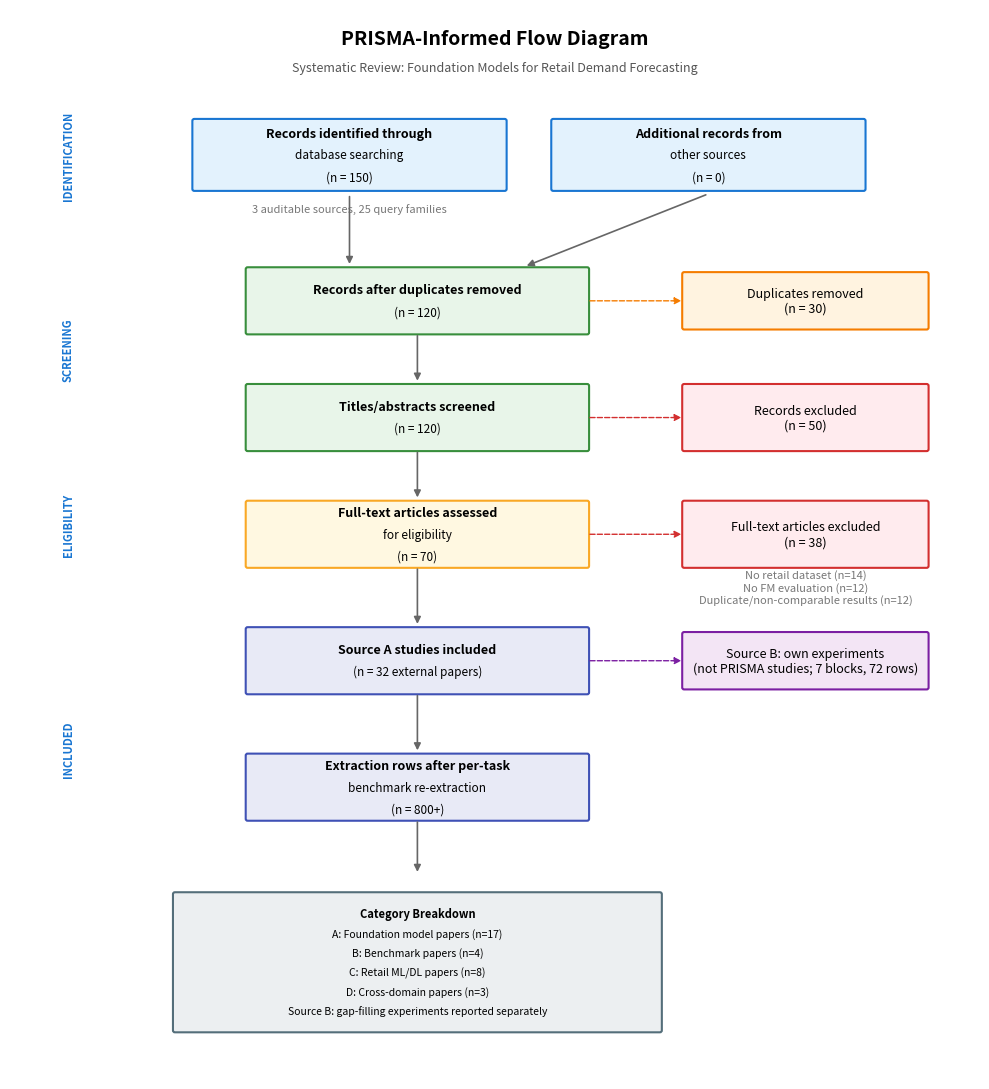

Generate this figure with matplotlib:
"""
Generate PRISMA 2020 flow diagram for the systematic review.

Produces: analysis/figures/prisma_flow.pdf + prisma_flow.png

Based on: Page MJ, et al. The PRISMA 2020 statement: an updated guideline
for reporting systematic reviews. BMJ 2021;372:n71.
"""

import matplotlib.pyplot as plt
import matplotlib.patches as mpatches

# PRISMA flow numbers aligned with the v1.3 manuscript.
# Identification
N_DB_RECORDS = 150          # Records identified through database searching
N_QUERIES = 25              # Auditable query families retained in Appendix B
N_DATABASES = 3             # Auditable exports/checks retained: Google Scholar/web, Semantic Scholar, arXiv
N_OTHER_SOURCES = 0         # Database searching accounts for all 150 records
N_TOTAL_IDENTIFIED = N_DB_RECORDS + N_OTHER_SOURCES

# Screening
N_DUPLICATES = 30           # Cross-database overlap, especially arXiv ↔ Scopus
N_AFTER_DEDUP = N_TOTAL_IDENTIFIED - N_DUPLICATES    # ~120

N_SCREENED = N_AFTER_DEDUP  # Title/abstract screened
N_EXCLUDED_SCREENING = 50   # Non-retail, no quantitative results, financial only

# Eligibility
N_FULLTEXT_ASSESSED = N_SCREENED - N_EXCLUDED_SCREENING  # ~70
N_EXCLUDED_FULLTEXT = 38    # No retail dataset, no FM evaluation, duplicate results

# Inclusion
N_INCLUDED = 32             # External Source A studies only
N_INCLUDED_EXTERNAL = 32    # External papers
N_OWN_EXPERIMENTS = 7       # Own experiment blocks (Source B)
N_EXTRACTION_ROWS_LABEL = "800+"  # After per-task fev-bench/GIFT-Eval extraction

N_CAT_A = 17  # Foundation model papers
N_CAT_B = 4   # Benchmark papers
N_CAT_C = 8   # Retail-specific ML/DL
N_CAT_D = 3   # Cross-domain papers

# Exclusion reasons at full-text stage
EXCL_REASONS = [
    "No retail dataset (n=14)",
    "No FM evaluation (n=12)",
    "Duplicate/non-comparable results (n=12)",
]


def draw_box(ax, x, y, w, h, text, color="#E8F4FD", border="#2196F3", fontsize=9,
             bold_first_line=False):
    """Draw a rounded rectangle with centered text."""
    box = mpatches.FancyBboxPatch(
        (x - w / 2, y - h / 2), w, h,
        boxstyle="round,pad=0.02",
        facecolor=color, edgecolor=border, linewidth=1.5
    )
    ax.add_patch(box)

    lines = text.split("\n")
    if bold_first_line and len(lines) > 1:
        # First line bold, rest normal
        line_height = fontsize * 1.8 / 72  # rough pt-to-inches
        total_height = len(lines) * line_height
        top_y = y + total_height / 2 - line_height / 2
        for i, line in enumerate(lines):
            weight = "bold" if i == 0 else "normal"
            fs = fontsize if i == 0 else fontsize - 0.5
            ax.text(x, top_y - i * line_height, line,
                    ha="center", va="center", fontsize=fs,
                    fontweight=weight, family="sans-serif")
    else:
        ax.text(x, y, text, ha="center", va="center", fontsize=fontsize,
                family="sans-serif")


def draw_arrow(ax, x1, y1, x2, y2, color="#666666"):
    """Draw an arrow between two points."""
    ax.annotate("", xy=(x2, y2), xytext=(x1, y1),
                arrowprops=dict(arrowstyle="-|>", color=color, lw=1.2))


def draw_side_arrow(ax, x1, y1, x2, y2, color="#999999"):
    """Draw a right-pointing arrow (for exclusions)."""
    ax.annotate("", xy=(x2, y2), xytext=(x1, y1),
                arrowprops=dict(arrowstyle="-|>", color=color, lw=1.0,
                                linestyle="--"))


def main():
    fig, ax = plt.subplots(1, 1, figsize=(10, 11))
    ax.set_xlim(0, 10)
    ax.set_ylim(0, 11)
    ax.axis("off")

    # Title
    ax.text(5, 10.7, "PRISMA-Informed Flow Diagram", ha="center", va="center",
            fontsize=14, fontweight="bold", family="sans-serif")
    ax.text(5, 10.4,
            "Systematic Review: Foundation Models for Retail Demand Forecasting",
            ha="center", va="center", fontsize=9, fontstyle="italic",
            family="sans-serif", color="#555555")

    # ── Phase labels (left side) ─────────────────────────────────────────────
    phase_x = 0.6
    phases = [
        (9.5, "IDENTIFICATION"),
        (7.5, "SCREENING"),
        (5.7, "ELIGIBILITY"),
        (3.4, "INCLUDED"),
    ]
    for py, label in phases:
        ax.text(phase_x, py, label, ha="center", va="center", fontsize=8,
                fontweight="bold", rotation=90, color="#1976D2",
                family="sans-serif")

    # ── IDENTIFICATION ───────────────────────────────────────────────────────
    bw, bh = 3.2, 0.7

    draw_box(ax, 3.5, 9.5, bw, bh,
             f"Records identified through\ndatabase searching\n(n = {N_DB_RECORDS})",
             color="#E3F2FD", border="#1976D2", bold_first_line=True)

    draw_box(ax, 7.2, 9.5, bw, bh,
             f"Additional records from\nother sources\n(n = {N_OTHER_SOURCES})",
             color="#E3F2FD", border="#1976D2", bold_first_line=True)

    ax.text(3.5, 8.95,
            f"{N_DATABASES} auditable sources, {N_QUERIES} query families",
            ha="center", va="center", fontsize=8, color="#777777",
            family="sans-serif")

    # ── Arrows: identification → screening ───────────────────────────────────
    draw_arrow(ax, 3.5, 9.1, 3.5, 8.35)
    draw_arrow(ax, 7.2, 9.1, 5.3, 8.35)

    # ── SCREENING ────────────────────────────────────────────────────────────
    draw_box(ax, 4.2, 8.0, 3.5, 0.65,
             f"Records after duplicates removed\n(n = {N_AFTER_DEDUP})",
             color="#E8F5E9", border="#388E3C", bold_first_line=True)

    draw_arrow(ax, 4.2, 7.67, 4.2, 7.15)

    draw_box(ax, 4.2, 6.8, 3.5, 0.65,
             f"Titles/abstracts screened\n(n = {N_SCREENED})",
             color="#E8F5E9", border="#388E3C", bold_first_line=True)

    # Exclusion box (right)
    draw_box(ax, 8.2, 6.8, 2.5, 0.65,
             f"Records excluded\n(n = {N_EXCLUDED_SCREENING})",
             color="#FFEBEE", border="#D32F2F")

    draw_side_arrow(ax, 5.95, 6.8, 6.95, 6.8, color="#D32F2F")

    draw_box(ax, 8.2, 8.0, 2.5, 0.55,
             f"Duplicates removed\n(n = {N_DUPLICATES})",
             color="#FFF3E0", border="#F57C00")
    draw_side_arrow(ax, 5.95, 8.0, 6.95, 8.0, color="#F57C00")

    # ── ELIGIBILITY ──────────────────────────────────────────────────────────
    draw_arrow(ax, 4.2, 6.47, 4.2, 5.95)

    draw_box(ax, 4.2, 5.6, 3.5, 0.65,
             f"Full-text articles assessed\nfor eligibility\n(n = {N_FULLTEXT_ASSESSED})",
             color="#FFF8E1", border="#F9A825", bold_first_line=True)

    # Exclusion box (right)
    draw_box(ax, 8.2, 5.6, 2.5, 0.65,
             f"Full-text articles excluded\n(n = {N_EXCLUDED_FULLTEXT})",
             color="#FFEBEE", border="#D32F2F")

    draw_side_arrow(ax, 5.95, 5.6, 6.95, 5.6, color="#D32F2F")

    reasons_text = "\n".join(EXCL_REASONS)
    ax.text(8.2, 5.05, reasons_text,
            ha="center", va="center", fontsize=8, color="#777777",
            family="sans-serif")

    # ── INCLUDED ─────────────────────────────────────────────────────────────
    draw_arrow(ax, 4.2, 5.27, 4.2, 4.65)

    draw_box(ax, 4.2, 4.3, 3.5, 0.65,
             f"Source A studies included\n(n = {N_INCLUDED_EXTERNAL} external papers)",
             color="#E8EAF6", border="#3F51B5", bold_first_line=True)

    draw_arrow(ax, 4.2, 3.97, 4.2, 3.35)

    draw_box(ax, 4.2, 3.0, 3.5, 0.65,
             f"Extraction rows after per-task\nbenchmark re-extraction\n(n = {N_EXTRACTION_ROWS_LABEL})",
             color="#E8EAF6", border="#3F51B5", bold_first_line=True)

    draw_box(ax, 8.2, 4.3, 2.5, 0.55,
             f"Source B: own experiments\n(not PRISMA studies; 7 blocks, 72 rows)",
             color="#F3E5F5", border="#7B1FA2")
    draw_side_arrow(ax, 5.95, 4.3, 6.95, 4.3, color="#7B1FA2")

    # ── Category breakdown ───────────────────────────────────────────────────
    draw_arrow(ax, 4.2, 2.67, 4.2, 2.1)

    # Category breakdown box
    cat_text = (
        f"Category Breakdown\n"
        f"A: Foundation model papers (n={N_CAT_A})\n"
        f"B: Benchmark papers (n={N_CAT_B})\n"
        f"C: Retail ML/DL papers (n={N_CAT_C})\n"
        f"D: Cross-domain papers (n={N_CAT_D})\n"
        "Source B: gap-filling experiments reported separately"
    )
    draw_box(ax, 4.2, 1.2, 5.0, 1.4, cat_text,
             color="#ECEFF1", border="#546E7A", fontsize=8,
             bold_first_line=True)

    # ── Save ─────────────────────────────────────────────────────────────────
    import os
    os.makedirs("analysis/figures", exist_ok=True)

    plt.tight_layout()
    fig.savefig("analysis/figures/prisma_flow.pdf", bbox_inches="tight", dpi=300)
    fig.savefig("analysis/figures/prisma_flow.png", bbox_inches="tight", dpi=300)
    print("Saved: analysis/figures/prisma_flow.pdf")
    print("Saved: analysis/figures/prisma_flow.png")
    plt.close()


if __name__ == "__main__":
    main()
